The GitHub repository Agya-Aboagye-Otchere/CSCI-6379-3D-Printing-Defect-Detection-and-Correction contains a labelled image folder "processed" with 6 categories: bed adhesion, layer shifting, over extrusion, stringing, under extrusion, warping. Examples follow, each with its label.

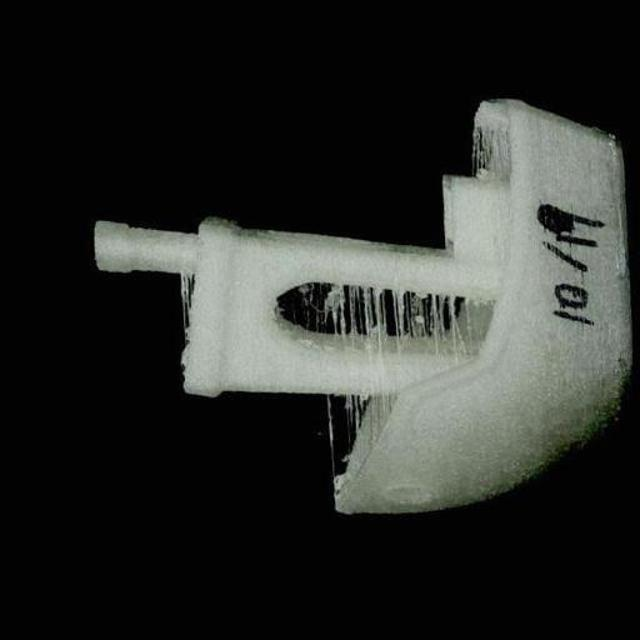
Label: stringing

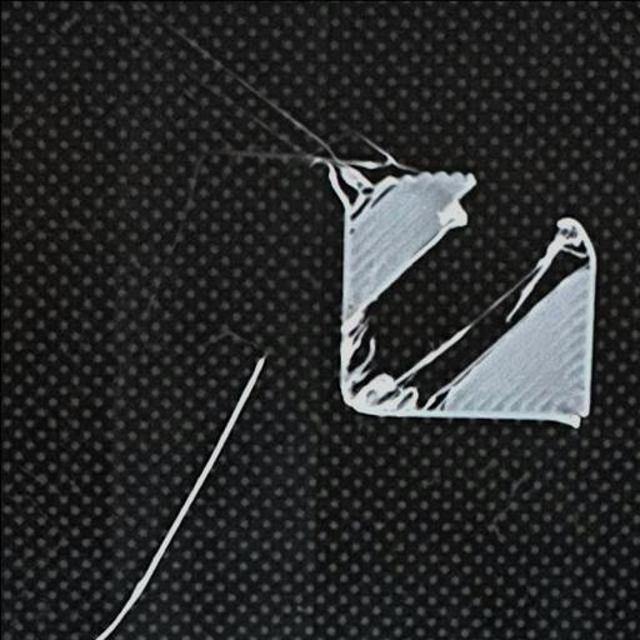
Label: bed adhesion

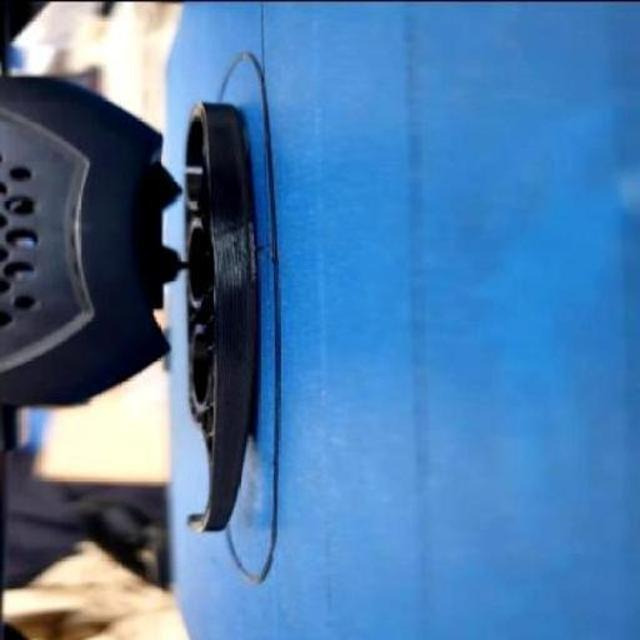
Label: warping

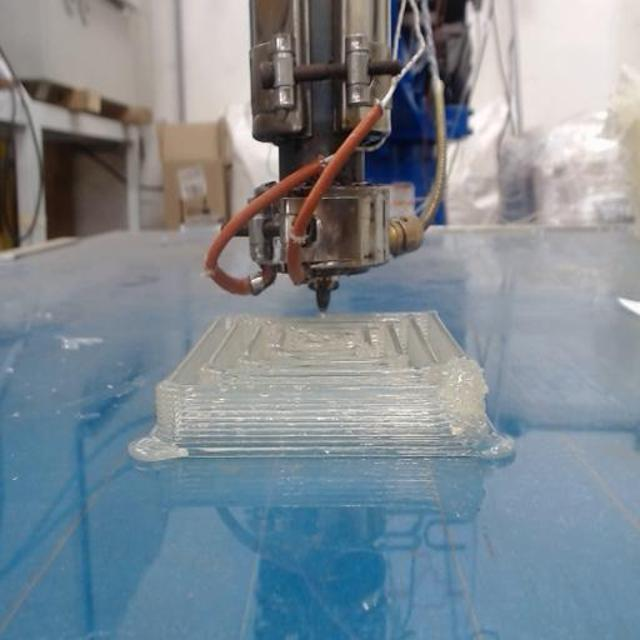
Label: over extrusion

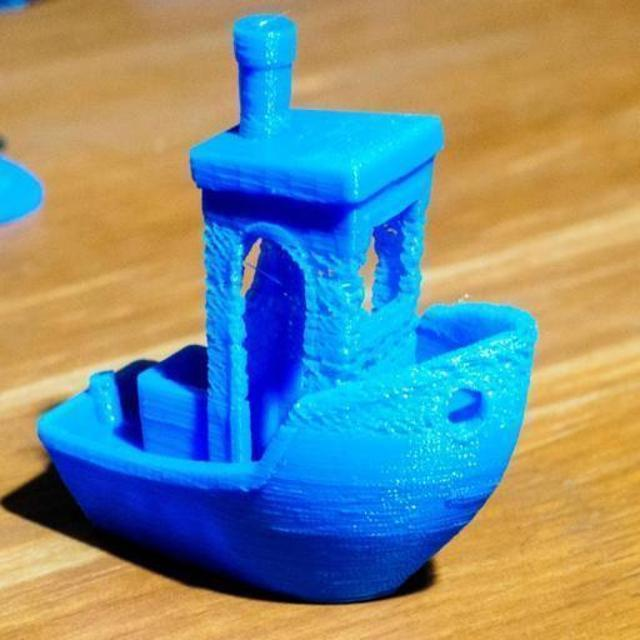
Label: under extrusion

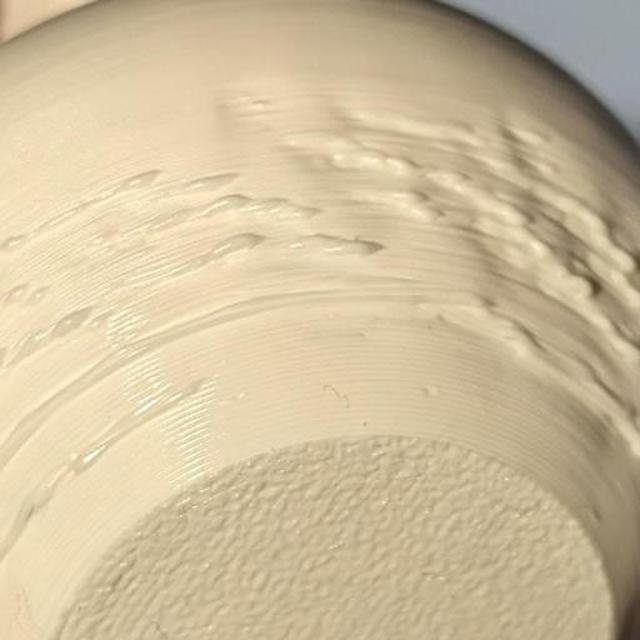
Label: over extrusion
